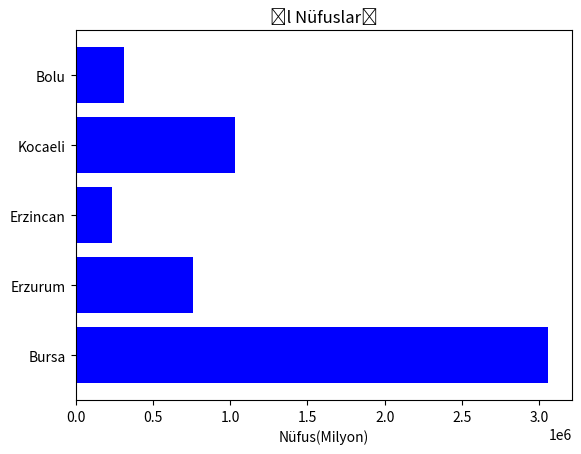

Source code (Python):
'''
Örnek 23.2:
2019 yılı nüfus sayımı verilerine göre Bursa, Erzurum, Erzincan, Kocaeli ve Bolu
illerinin yaklaşık nüfusu sırası ile ‘3_056_120, 762_062, 234_747, 1_029_650,
316_126’dir. Bu illerin nüfusunu yatay çubuk (barh) grafik şeklinde gösteren
programı yazınız.
'''
import numpy as np
import matplotlib.pyplot as plt
il = ('Bursa', 'Erzurum', 'Erzincan', 'Kocaeli', 'Bolu')
x = np.arange(len(il))
nfsY = [3056120, 762062, 234747, 1029650, 316126]
plt.barh(x, nfsY, color='blue') #yatay eksen ve çubuk rengi mavi seçildi
plt.yticks(x, il)
plt.xlabel('Nüfus(Milyon)')
plt.title('İl Nüfusları')
plt.show()